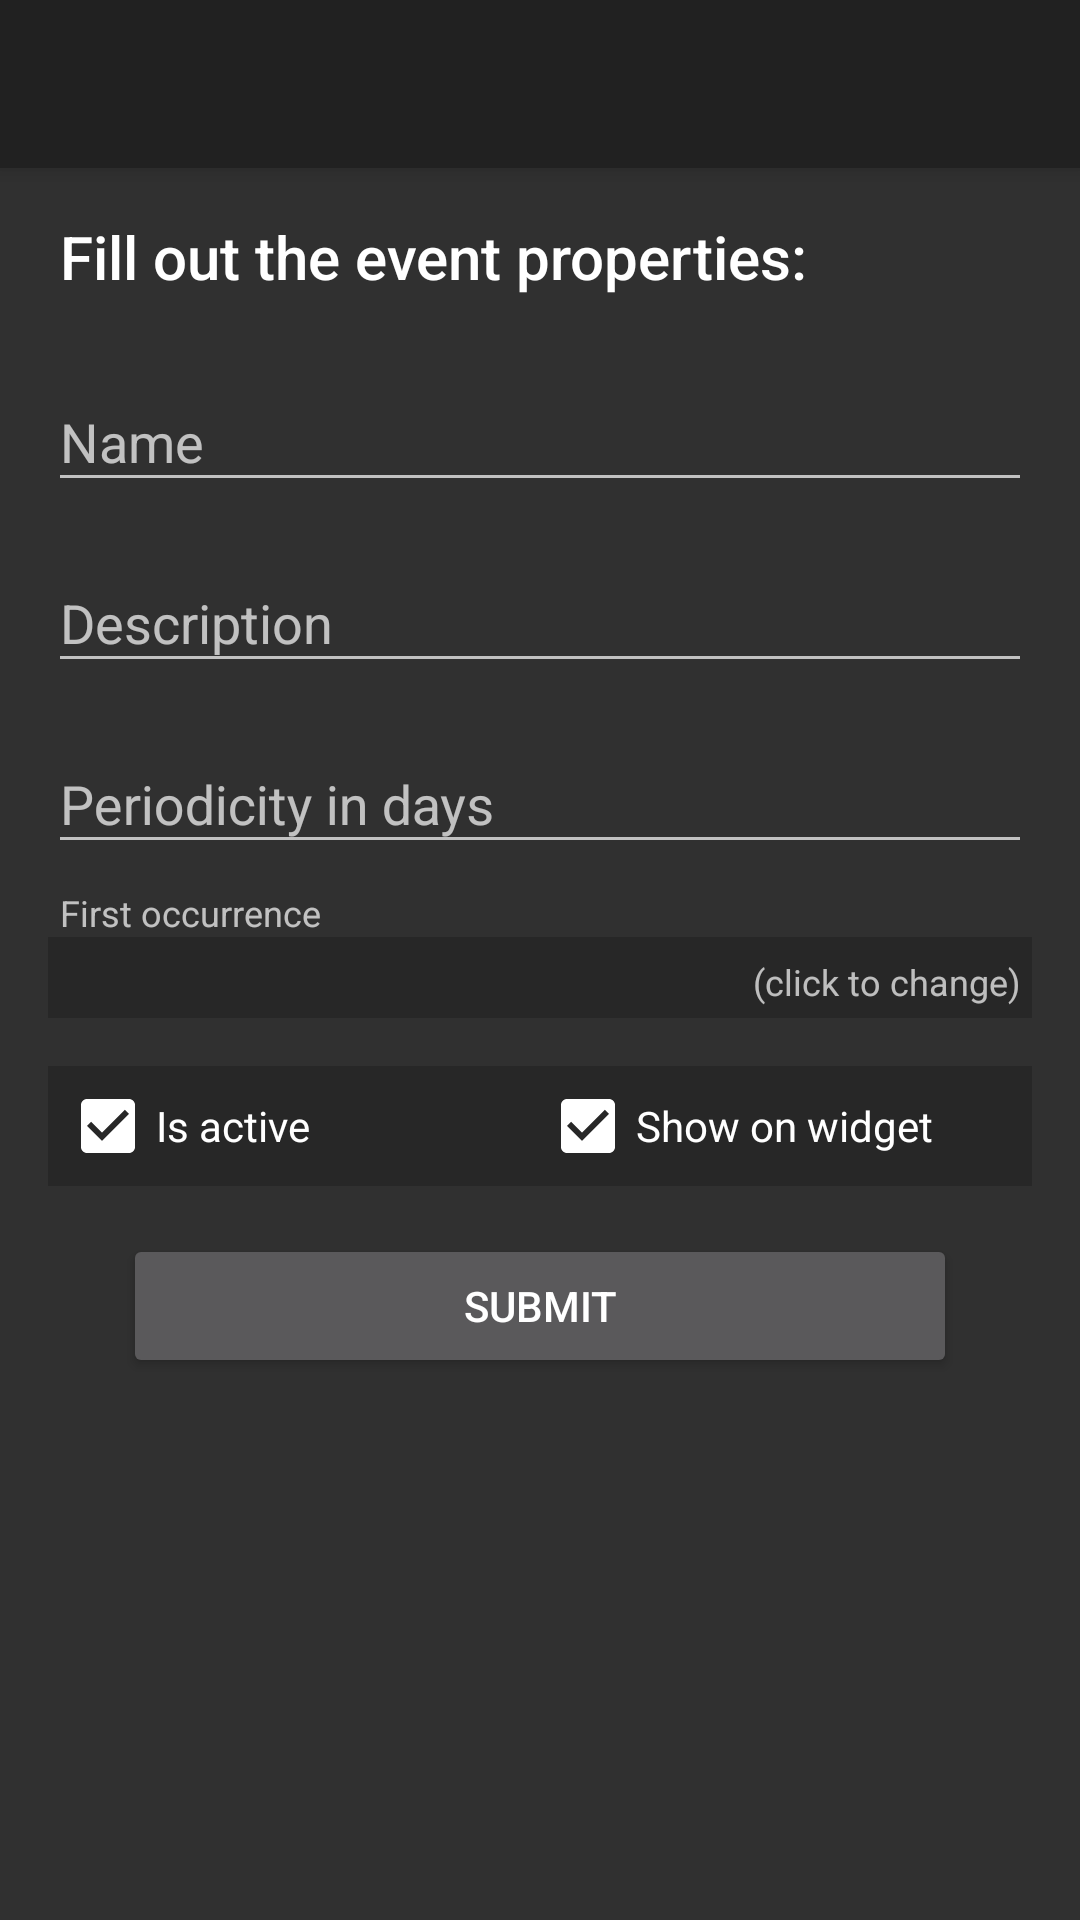

Here is an Android app screen rendered from its layout file. Give the layout XML and the strings, colors and styles it references.
<!-- AndroidManifest.xml: application theme AppTheme -->
<!-- res/layout/activity_add_event.xml -->
<?xml version="1.0" encoding="utf-8"?>
<android.support.design.widget.CoordinatorLayout xmlns:android="http://schemas.android.com/apk/res/android"
    xmlns:app="http://schemas.android.com/apk/res-auto"
    xmlns:tools="http://schemas.android.com/tools"
    android:layout_width="match_parent"
    android:layout_height="match_parent"
    android:fitsSystemWindows="true"
    tools:context="com.jp.apps.weeklyreminder.ActivityAddEvent">

    <android.support.design.widget.AppBarLayout
        android:layout_width="match_parent"
        android:layout_height="wrap_content"
        android:theme="@style/AppTheme.AppBarOverlay">

        <android.support.v7.widget.Toolbar
            android:id="@+id/toolbar"
            android:layout_width="match_parent"
            android:layout_height="?attr/actionBarSize"
            android:background="?attr/colorPrimary"
            app:popupTheme="@style/AppTheme.PopupOverlay" />

    </android.support.design.widget.AppBarLayout>

    <include layout="@layout/activity_add_event_content" />

</android.support.design.widget.CoordinatorLayout>
<!-- res/layout/activity_add_event_content.xml (included above) -->
<?xml version="1.0" encoding="utf-8"?>
<LinearLayout xmlns:android="http://schemas.android.com/apk/res/android"
    xmlns:app="http://schemas.android.com/apk/res-auto"
    xmlns:tools="http://schemas.android.com/tools"
    android:layout_width="match_parent"
    android:layout_height="match_parent"
    android:orientation="vertical"
    android:paddingBottom="@dimen/activity_vertical_margin"
    android:paddingLeft="@dimen/activity_horizontal_margin"
    android:paddingRight="@dimen/activity_horizontal_margin"
    android:paddingTop="@dimen/activity_vertical_margin"
    app:layout_behavior="@string/appbar_scrolling_view_behavior"
    tools:context=".ActivityAddEvent"
    tools:showIn="@layout/activity_add_event">

    <TextView
        android:layout_width="match_parent"
        android:layout_height="wrap_content"
        android:layout_marginBottom="@dimen/activity_vertical_margin"
        android:paddingLeft="@dimen/field_padding"
        android:text="@string/activity_add_event_instructions"
        android:textAppearance="@style/TextAppearance.AppCompat.Title" />

    <android.support.design.widget.TextInputLayout
        android:layout_width="match_parent"
        android:layout_height="wrap_content"
        android:layout_marginBottom="@dimen/field_margin">

        <android.support.design.widget.TextInputEditText
            android:id="@+id/add_event_input_name"
            android:layout_width="match_parent"
            android:layout_height="wrap_content"
            style="@style/InputTextField"
            android:hint="@string/activity_add_event_name"
            android:inputType="text"
            android:singleLine="true" />

    </android.support.design.widget.TextInputLayout>

    <android.support.design.widget.TextInputLayout
        android:layout_width="match_parent"
        android:layout_height="wrap_content"
        android:layout_marginBottom="@dimen/field_margin">

        <android.support.design.widget.TextInputEditText
            android:id="@+id/add_event_input_description"
            android:layout_width="match_parent"
            android:layout_height="wrap_content"
            style="@style/InputTextField"
            android:hint="@string/activity_add_event_description"
            android:inputType="text"
            android:clickable="false" />

    </android.support.design.widget.TextInputLayout>

    <android.support.design.widget.TextInputLayout
        android:layout_width="match_parent"
        android:layout_height="wrap_content"
        android:layout_marginBottom="@dimen/field_margin">

        <android.support.design.widget.TextInputEditText
            android:id="@+id/add_event_input_periodicity"
            android:layout_width="match_parent"
            android:layout_height="wrap_content"
            style="@style/InputTextField"
            android:hint="@string/activity_add_event_periodicity"
            android:inputType="number" />

    </android.support.design.widget.TextInputLayout>

    <TextView
        style="@style/CustomFieldLabel"
        android:layout_width="match_parent"
        android:layout_height="wrap_content"
        android:text="@string/activity_add_event_occurrence" />

    <LinearLayout
        android:layout_width="match_parent"
        android:layout_height="wrap_content"
        android:orientation="horizontal"
        style="@style/CustomFieldPadding"
        android:onClick="showOccurrenceDialog"
        android:layout_marginBottom="@dimen/field_margin_double">

        <TextView
            android:id="@+id/add_event_input_occurrence"
            android:layout_width="0dp"
            android:layout_weight="1.0"
            android:layout_height="wrap_content" />

        <TextView
            android:layout_width="wrap_content"
            android:layout_height="match_parent"
            android:gravity="right|bottom"
            android:paddingBottom="0pt"
            android:text="@string/click_to_change"
            android:textColor="@color/colorLightDisabled"
            android:textSize="12sp" />


    </LinearLayout>

    <LinearLayout
        android:layout_width="match_parent"
        android:layout_height="wrap_content"
        android:layout_marginBottom="@dimen/field_margin_double"
        style="@style/CustomFieldPadding">

        <CheckBox
            android:id="@+id/add_event_checkbox_active"
            android:layout_width="0dp"
            android:layout_height="wrap_content"
            android:layout_weight="0.5"
            android:checked="true"
            android:text="@string/activity_add_event_checkbox_active" />

        <CheckBox
            android:id="@+id/add_event_checkbox_visible"
            android:layout_width="0dp"
            android:layout_height="wrap_content"
            android:layout_weight="0.5"
            android:checked="true"
            android:text="@string/activity_add_event_checkbox_visible" />

    </LinearLayout>

    <Button
        android:id="@+id/add_event_submit_button"
        android:layout_width="match_parent"
        android:layout_height="wrap_content"
        android:onClick="onSubmitButtonClick"
        android:layout_marginLeft="25dp"
        android:layout_marginRight="25dp"
        android:text="@string/activity_add_event_submit_button" />

</LinearLayout>
<!-- resources referenced by this layout -->
<resources>
  <color name="colorLightDisabled">#b3ffffff</color>
  <dimen name="activity_horizontal_margin">16dp</dimen>
  <dimen name="activity_vertical_margin">16dp</dimen>
  <dimen name="field_margin">8dp</dimen>
  <dimen name="field_margin_double">16dp</dimen>
  <dimen name="field_padding">4dp</dimen>
  <string name="activity_add_event_checkbox_active">"Is active"</string>
  <string name="activity_add_event_checkbox_visible">"Show on widget"</string>
  <string name="activity_add_event_description">"Description"</string>
  <string name="activity_add_event_instructions">"Fill out the event properties:"</string>
  <string name="activity_add_event_name">"Name"</string>
  <string name="activity_add_event_occurrence">"First occurrence"</string>
  <string name="activity_add_event_periodicity">"Periodicity in days"</string>
  <string name="activity_add_event_submit_button">"Submit"</string>
  <string name="click_to_change">(click to change)</string>
  <style name="AppTheme.AppBarOverlay" parent="ThemeOverlay.AppCompat.Dark.ActionBar" />
  <style name="AppTheme.PopupOverlay" parent="ThemeOverlay.AppCompat.Dark" />
  <style name="CustomFieldLabel">
          <item name="android:textSize">12sp</item>
          <item name="android:paddingLeft">@dimen/field_padding</item>
      </style>
  <style name="CustomFieldPadding" parent="CustomField">
          <item name="android:padding">@dimen/field_padding</item>
      </style>
  <style name="AppTheme" parent="Theme.AppCompat.NoActionBar">
          
          <item name="colorPrimary">@color/colorPrimary</item>
          <item name="colorPrimaryDark">@color/colorPrimaryDark</item>
          <item name="colorAccent">@color/colorAccent</item>
      </style>
  <style name="CustomField">
          <item name="android:textSize">16sp</item>
          <item name="android:background">#30000000</item>
          <item name="android:textColor">@color/colorLight</item>
      </style>
  <color name="colorPrimary">#212121</color>
  <color name="colorPrimaryDark">#000000</color>
  <color name="colorAccent">#ffffff</color>
  <color name="colorLight">#ffffff</color>
</resources>
